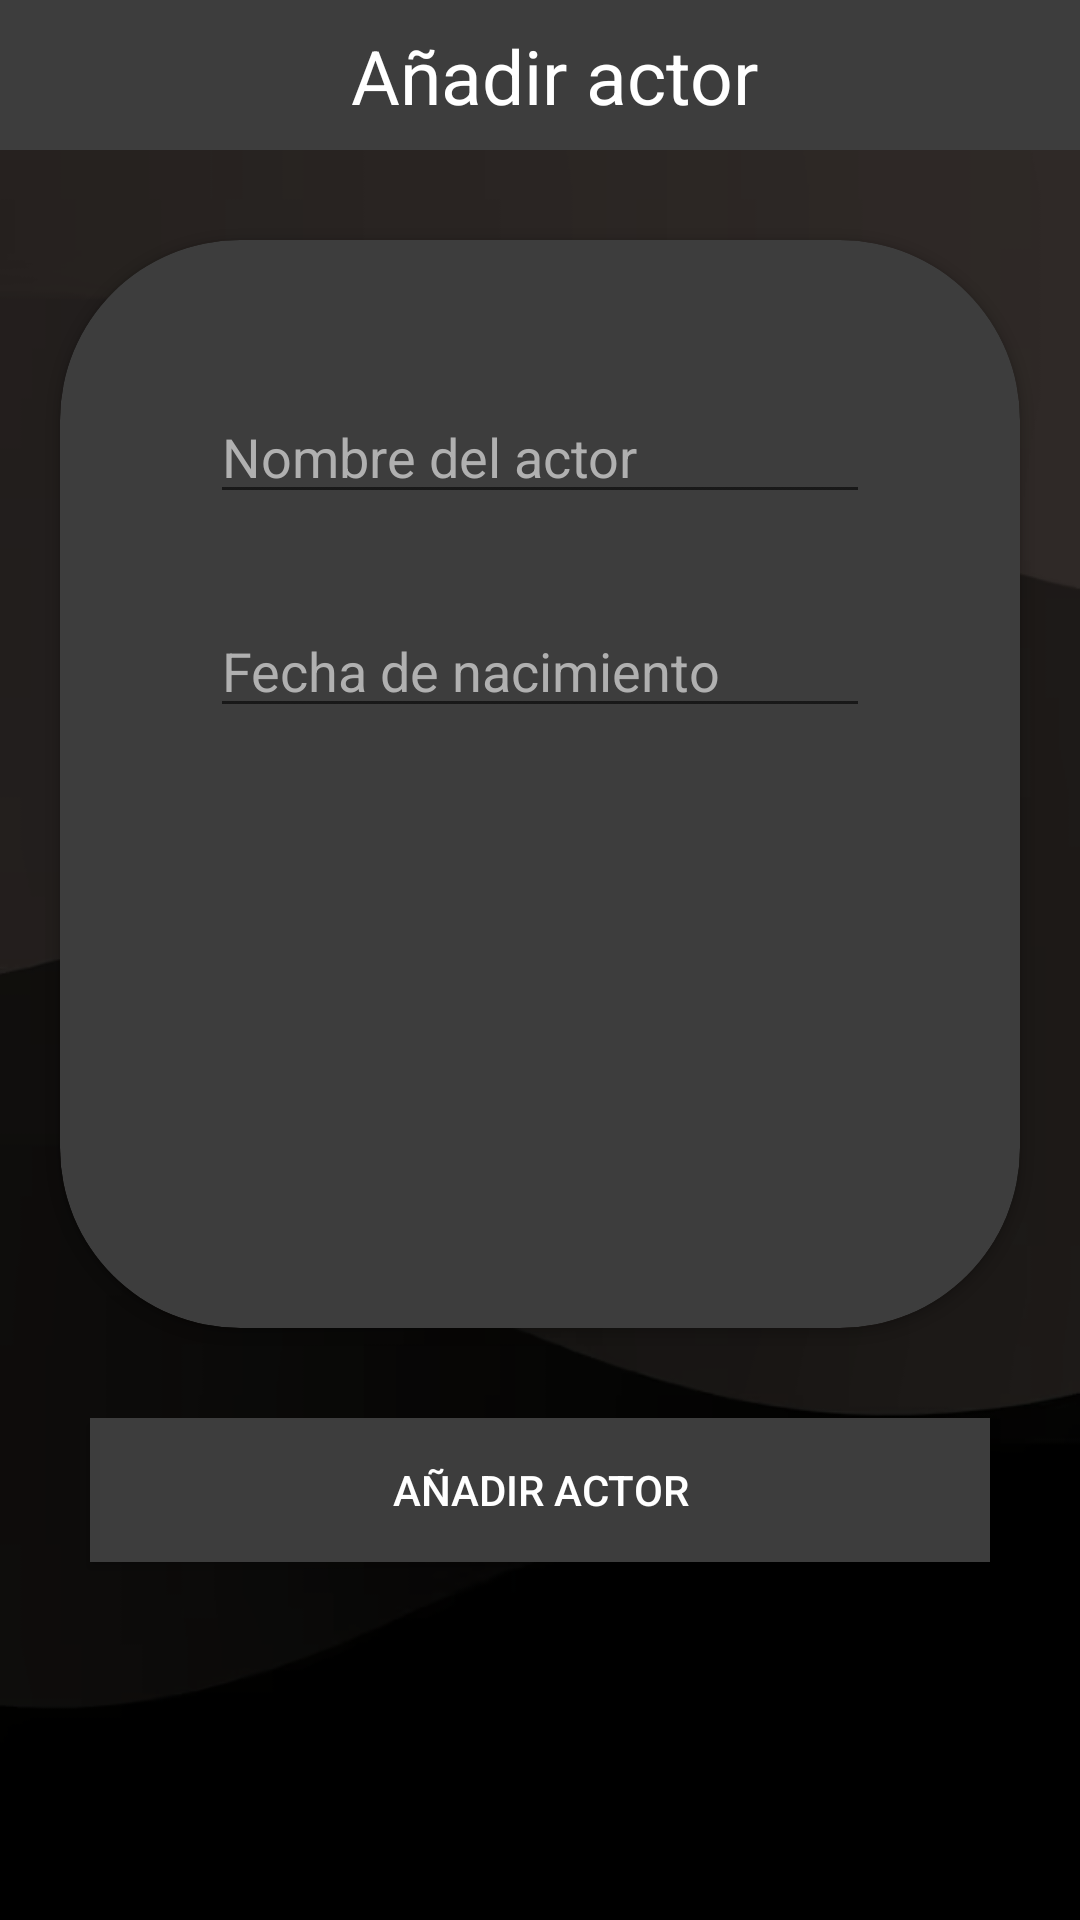

Produce the Android XML layout that renders to this screen, including the resource entries it uses.
<!-- AndroidManifest.xml: application theme Theme.FirabaseCRUD -->
<!-- res/layout/activity_crear_actor.xml -->
<?xml version="1.0" encoding="utf-8"?>
<androidx.constraintlayout.widget.ConstraintLayout xmlns:android="http://schemas.android.com/apk/res/android"
    xmlns:app="http://schemas.android.com/apk/res-auto"
    xmlns:tools="http://schemas.android.com/tools"
    android:id="@+id/main"
    android:layout_width="match_parent"
    android:layout_height="match_parent"
    tools:context=".CrearActor"
    android:background="@drawable/fondocine">

    <ScrollView
        android:layout_width="match_parent"
        android:layout_height="match_parent"
        app:layout_constraintTop_toTopOf="parent"
        app:layout_constraintStart_toStartOf="parent"
        app:layout_constraintEnd_toEndOf="parent">

        <LinearLayout
            android:layout_width="match_parent"
            android:layout_height="wrap_content"
            android:orientation="vertical">

            <androidx.constraintlayout.widget.ConstraintLayout
                android:id="@+id/barraSuperior"
                android:layout_width="match_parent"
                android:layout_height="50dp"
                android:background="#3D3D3D"
                app:layout_constraintTop_toTopOf="parent"
                app:layout_constraintStart_toStartOf="parent">

                <ImageView
                    android:id="@+id/volver"
                    android:layout_width="25dp"
                    android:layout_height="25dp"
                    app:layout_constraintBottom_toBottomOf="parent"
                    app:layout_constraintStart_toStartOf="parent"
                    app:layout_constraintTop_toTopOf="parent"
                    android:src="@drawable/baseline_arrow_back_ios_24"
                    android:layout_marginStart="20dp"/>

                <TextView
                    android:id="@+id/titulo"
                    android:layout_width="wrap_content"
                    android:layout_height="wrap_content"
                    android:layout_marginStart="10dp"
                    android:text="Añadir actor"
                    android:textColor="@color/white"
                    android:textSize="25dp"
                    app:layout_constraintBottom_toBottomOf="parent"
                    app:layout_constraintEnd_toEndOf="parent"
                    app:layout_constraintStart_toStartOf="parent"
                    app:layout_constraintTop_toTopOf="parent" />
            </androidx.constraintlayout.widget.ConstraintLayout>


            <androidx.cardview.widget.CardView
                android:id="@+id/cardView2"
                android:layout_width="match_parent"
                android:layout_height="wrap_content"
                android:layout_marginHorizontal="20dp"
                android:layout_marginTop="30dp"
                android:elevation="10dp"
                android:backgroundTint="#3D3D3D"
                app:cardCornerRadius="60dp"
                app:layout_constraintEnd_toEndOf="parent"
                app:layout_constraintStart_toStartOf="parent"
                app:layout_constraintTop_toBottomOf="@id/barraSuperior">

                <androidx.constraintlayout.widget.ConstraintLayout
                    android:layout_width="match_parent"
                    android:layout_height="wrap_content"
                    android:layout_margin="20dp">

                    <EditText
                        android:id="@+id/nombre"
                        android:layout_width="match_parent"
                        android:layout_height="wrap_content"
                        android:layout_margin="30dp"
                        android:textColor="@color/white"
                        android:textColorHint="#B0B0B0"
                        android:hint="Nombre del actor"
                        app:layout_constraintEnd_toEndOf="parent"
                        app:layout_constraintStart_toStartOf="parent"
                        app:layout_constraintTop_toTopOf="parent" />

                    <EditText
                        android:id="@+id/fecha_nacimiento"
                        android:layout_width="match_parent"
                        android:layout_height="wrap_content"
                        android:layout_margin="30dp"
                        android:hint="Fecha de nacimiento"
                        android:textColor="@color/white"
                        android:textColorHint="#B0B0B0"
                        app:layout_constraintEnd_toStartOf="@id/fecha_fin"
                        app:layout_constraintStart_toStartOf="parent"
                        app:layout_constraintTop_toBottomOf="@id/nombre" />

                    <androidx.appcompat.widget.AppCompatImageView
                        android:id="@+id/anadir_imagen"
                        android:layout_width="0dp"
                        android:layout_height="180dp"
                        android:src="@drawable/cine"
                        android:adjustViewBounds="true"
                        android:text="Añadir imagen"
                        android:textColor="@color/white"
                        app:layout_constraintBottom_toBottomOf="parent"
                        app:layout_constraintEnd_toEndOf="@+id/nombre"
                        app:layout_constraintStart_toStartOf="@+id/nombre"
                        app:layout_constraintTop_toBottomOf="@+id/fecha_nacimiento" />
                </androidx.constraintlayout.widget.ConstraintLayout>


            </androidx.cardview.widget.CardView>

            <androidx.appcompat.widget.AppCompatButton
                android:id="@+id/anadirActor"
                android:layout_width="match_parent"
                android:layout_height="wrap_content"
                android:layout_margin="30dp"
                android:background="#3D3D3D"
                android:text="Añadir actor"
                android:textColor="@color/white"
                app:layout_constraintStart_toStartOf="parent"
                app:layout_constraintTop_toBottomOf="@+id/cardView2" />

        </LinearLayout>
    </ScrollView>

</androidx.constraintlayout.widget.ConstraintLayout>
<!-- resources referenced by this layout -->
<resources>
  <color name="white">#FFFFFFFF</color>
  <!-- drawable fondocine: png bitmap (drawable, 27347 bytes) -->
  <style name="Theme.FirabaseCRUD" parent="Theme.Design.Light.NoActionBar">
          
          <item name="colorPrimary">@color/purple_500</item>
          <item name="colorPrimaryVariant">@color/purple_700</item>
          <item name="colorOnPrimary">@color/white</item>
          
          <item name="colorSecondary">@color/teal_200</item>
          <item name="colorSecondaryVariant">@color/teal_700</item>
          <item name="colorOnSecondary">@color/black</item>
          
          <item name="android:statusBarColor">?attr/colorPrimaryVariant</item>
          
      </style>
  <color name="purple_500">#FF6200EE</color>
  <color name="purple_700">#FF3700B3</color>
  <color name="teal_200">#FF03DAC5</color>
  <color name="teal_700">#FF018786</color>
  <color name="black">#FF000000</color>
</resources>
